Dataset: rose (GitHub, quangthcs/AIHOAHONG). Classes: dom den, gi sat, khoe manh, moc phan, moc suong, nhen do, rep, sau an la, sui canh.

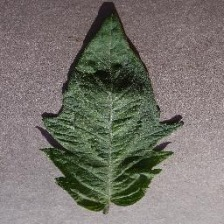
Label: nhen do

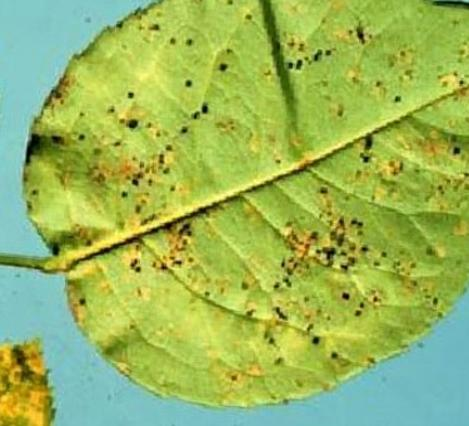
Label: gi sat

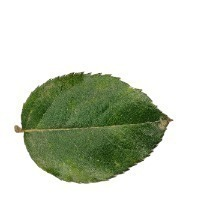
Label: khoe manh

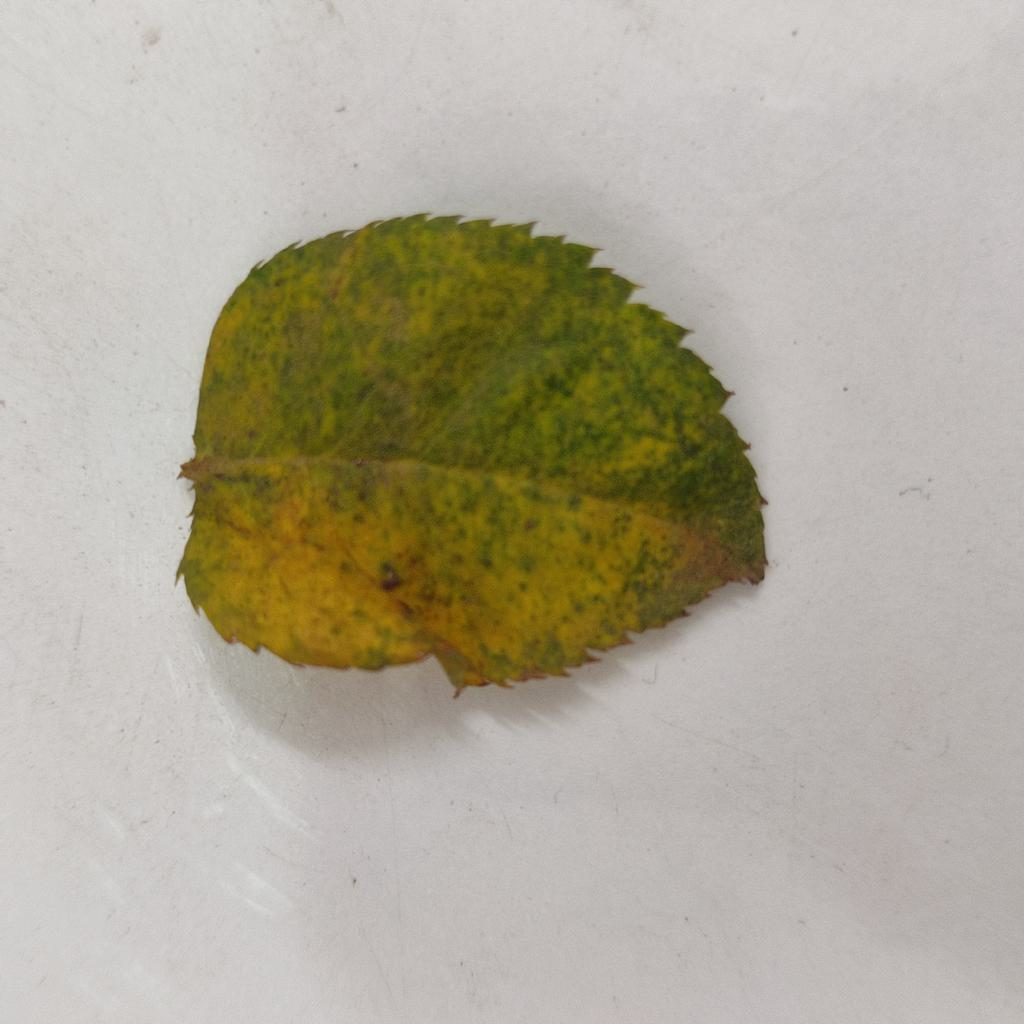
Label: moc suong

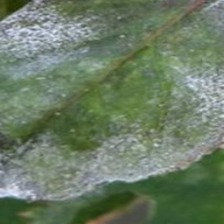
Label: moc phan

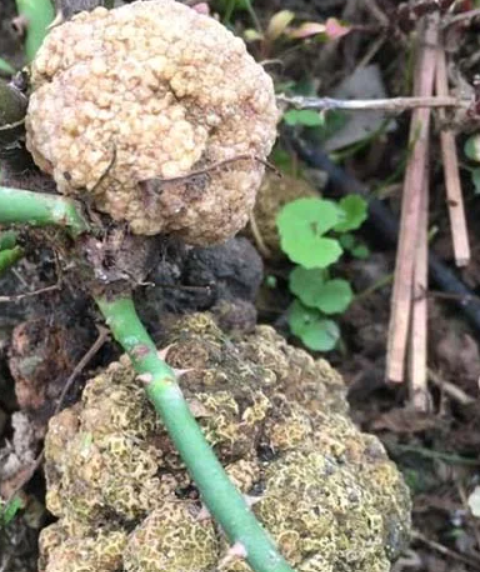
Label: sui canh
